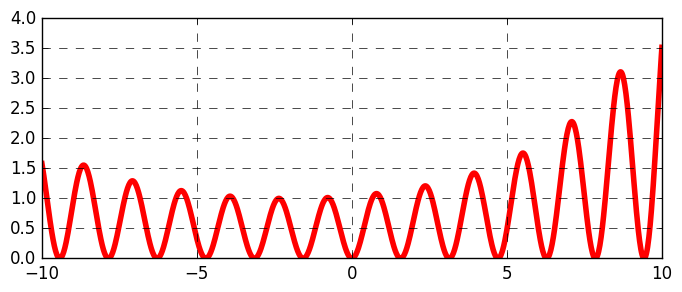

Recreate this plot in Python.
import matplotlib as mpl
import matplotlib.pyplot as plt
plt.style.use('classic')
import numpy as np
x = np.linspace(-10 ,10, 1000)
plt.figure(figsize=(8,3))
plt.grid(lw=0.5, ls='--')
plt.plot(x, ((np.sin(2*x))**2)*np.exp((x+2)**2/(10**2)),lw = 4, color = 'red',zorder = 0)
plt.show()
